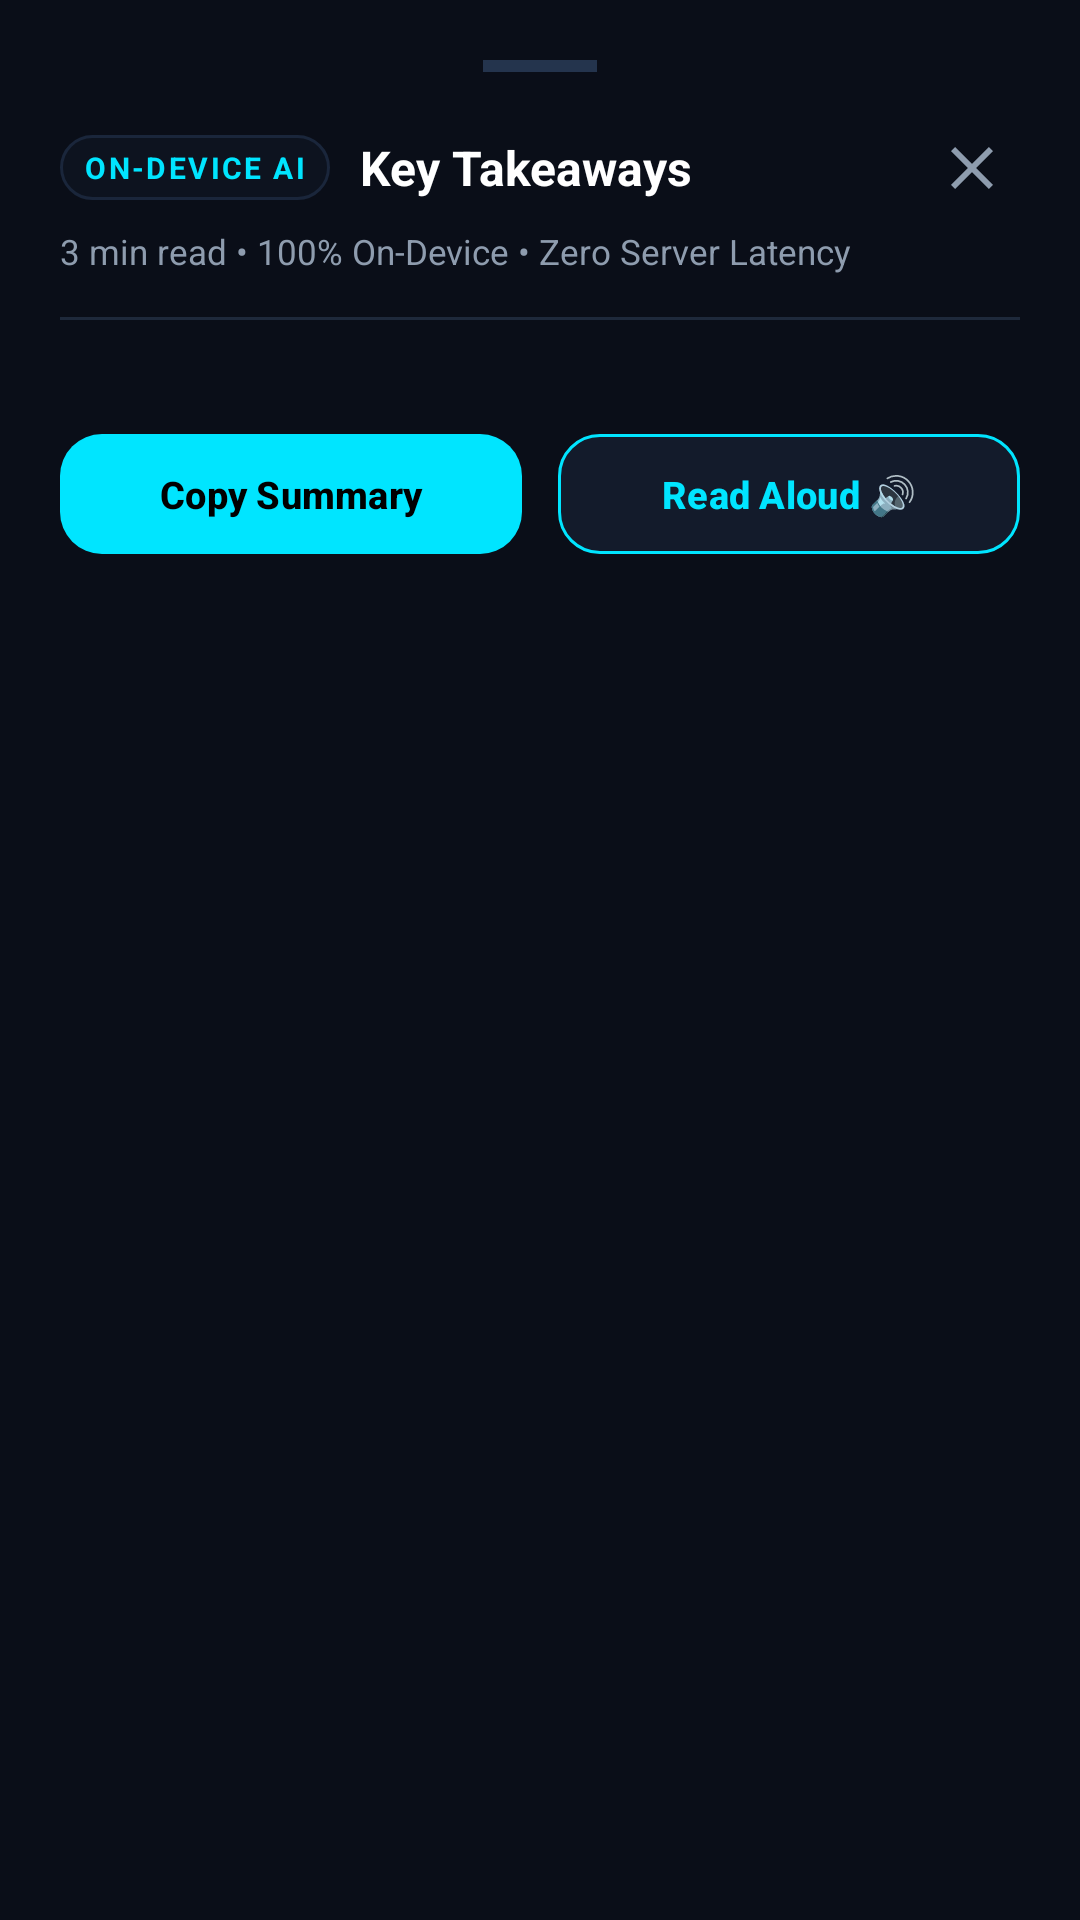

Android layout source for this screen:
<!-- AndroidManifest.xml: application theme Theme.AdShield -->
<!-- res/layout/sheet_ai_summary.xml -->
<?xml version="1.0" encoding="utf-8"?>
<androidx.core.widget.NestedScrollView xmlns:android="http://schemas.android.com/apk/res/android"
    xmlns:app="http://schemas.android.com/apk/res-auto"
    android:layout_width="match_parent"
    android:layout_height="wrap_content"
    android:background="#0A0E18"
    android:fillViewport="true">

    <LinearLayout
        android:layout_width="match_parent"
        android:layout_height="wrap_content"
        android:orientation="vertical"
        android:padding="20dp">

        
        <View
            android:layout_width="38dp"
            android:layout_height="4dp"
            android:layout_gravity="center_horizontal"
            android:layout_marginBottom="16dp"
            android:background="#24344D" />

        
        <LinearLayout
            android:layout_width="match_parent"
            android:layout_height="wrap_content"
            android:gravity="center_vertical"
            android:orientation="horizontal">

            <LinearLayout
                android:layout_width="wrap_content"
                android:layout_height="wrap_content"
                android:background="@drawable/bg_stat_chip"
                android:paddingHorizontal="8dp"
                android:paddingVertical="4dp">

                <TextView
                    android:layout_width="wrap_content"
                    android:layout_height="wrap_content"
                    android:text="ON-DEVICE AI"
                    android:textColor="@color/fokk_cyan"
                    android:textSize="10sp"
                    android:textStyle="bold"
                    android:letterSpacing="0.08" />
            </LinearLayout>

            <TextView
                android:id="@+id/textSummaryTitle"
                android:layout_width="0dp"
                android:layout_height="wrap_content"
                android:layout_weight="1"
                android:layout_marginStart="10dp"
                android:text="Key Takeaways"
                android:textColor="@color/text_primary"
                android:textSize="16sp"
                android:textStyle="bold"
                android:maxLines="1"
                android:ellipsize="end" />

            <ImageButton
                android:id="@+id/btnCloseSummary"
                android:layout_width="32dp"
                android:layout_height="32dp"
                android:background="?attr/selectableItemBackgroundBorderless"
                android:src="@drawable/ic_close"
                app:tint="@color/text_secondary"
                android:contentDescription="Close" />
        </LinearLayout>

        <TextView
            android:id="@+id/textSummaryMeta"
            android:layout_width="match_parent"
            android:layout_height="wrap_content"
            android:layout_marginTop="4dp"
            android:text="3 min read • 100% On-Device • Zero Server Latency"
            android:textColor="@color/text_secondary"
            android:textSize="11.5sp" />

        <View
            android:layout_width="match_parent"
            android:layout_height="1dp"
            android:layout_marginVertical="14dp"
            android:background="#1E293B" />

        
        <LinearLayout
            android:id="@+id/layoutSummaryBullets"
            android:layout_width="match_parent"
            android:layout_height="wrap_content"
            android:orientation="vertical" />

        
        <TextView
            android:id="@+id/textMetricsLabel"
            android:layout_width="match_parent"
            android:layout_height="wrap_content"
            android:layout_marginTop="16dp"
            android:text="KEY METRICS &amp; FIGURES"
            android:textColor="@color/text_secondary"
            android:textSize="10.5sp"
            android:textStyle="bold"
            android:letterSpacing="0.08"
            android:visibility="gone" />

        <com.google.android.material.chip.ChipGroup
            android:id="@+id/chipGroupMetrics"
            android:layout_width="match_parent"
            android:layout_height="wrap_content"
            android:layout_marginTop="8dp"
            android:visibility="gone" />

        
        <LinearLayout
            android:layout_width="match_parent"
            android:layout_height="wrap_content"
            android:layout_marginTop="20dp"
            android:orientation="horizontal">

            <com.google.android.material.button.MaterialButton
                android:id="@+id/btnCopySummary"
                android:layout_width="0dp"
                android:layout_height="48dp"
                android:layout_weight="1"
                android:layout_marginEnd="6dp"
                android:text="Copy Summary"
                android:textColor="#000000"
                android:textSize="12.5sp"
                android:textStyle="bold"
                app:backgroundTint="@color/fokk_cyan"
                app:cornerRadius="14dp" />

            <com.google.android.material.button.MaterialButton
                android:id="@+id/btnListenSummary"
                android:layout_width="0dp"
                android:layout_height="48dp"
                android:layout_weight="1"
                android:layout_marginStart="6dp"
                android:text="Read Aloud 🔊"
                android:textColor="@color/fokk_cyan"
                android:textSize="12.5sp"
                android:textStyle="bold"
                app:backgroundTint="#131B2B"
                app:strokeColor="@color/fokk_cyan"
                app:strokeWidth="1dp"
                app:cornerRadius="14dp" />
        </LinearLayout>
    </LinearLayout>
</androidx.core.widget.NestedScrollView>
<!-- resources referenced by this layout -->
<resources>
  <color name="fokk_cyan">#00E5FF</color>
  <color name="text_primary">#FFFFFF</color>
  <color name="text_secondary">#8E9CAE</color>
  <!-- drawable bg_stat_chip (drawable) -->
  <?xml version="1.0" encoding="utf-8"?>
  <shape xmlns:android="http://schemas.android.com/apk/res/android"
      android:shape="rectangle">
      <corners android:radius="14dp" />
      <solid android:color="#0D131F" />
      <stroke
          android:width="1dp"
          android:color="#1A263B" />
  </shape>
  <!-- drawable ic_close (drawable) -->
  <vector xmlns:android="http://schemas.android.com/apk/res/android"
      android:width="24dp"
      android:height="24dp"
      android:viewportWidth="24"
      android:viewportHeight="24">
      <path
          android:fillColor="#8E9CAE"
          android:pathData="M19,6.41L17.59,5 12,10.59 6.41,5 5,6.41 10.59,12 5,17.59 6.41,19 12,13.41 17.59,19 19,17.59 13.41,12z"/>
  </vector>
  <style name="Theme.AdShield" parent="Theme.Material3.Dark.NoActionBar">
          <item name="colorPrimary">@color/secondary</item>
          <item name="colorSecondary">@color/accent_green</item>
          <item name="android:statusBarColor">@color/background_dark</item>
          <item name="android:navigationBarColor">@color/background_dark</item>
          <item name="android:windowBackground">@color/background_dark</item>
      </style>
  <color name="secondary">#00E5FF</color>
  <color name="accent_green">#00E676</color>
  <color name="background_dark">#090D14</color>
</resources>
